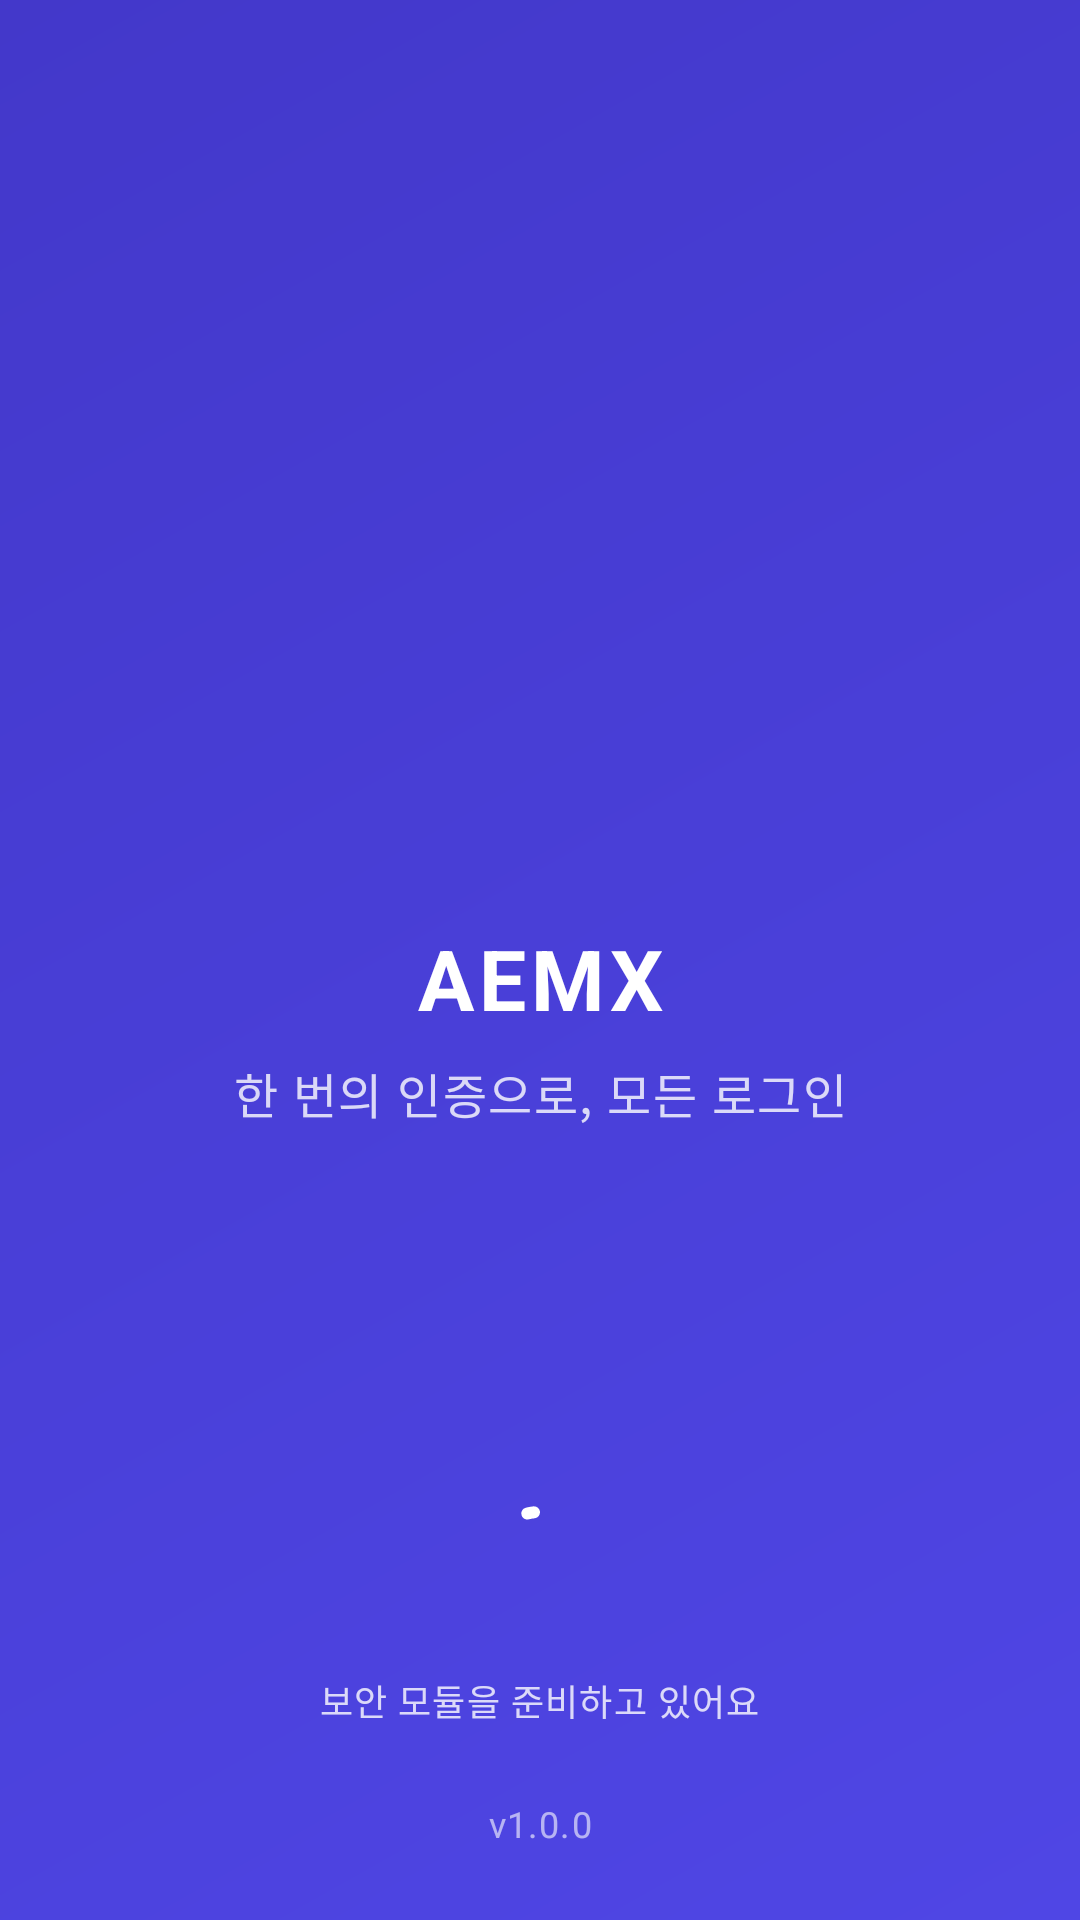

Android layout source for this screen:
<!-- AndroidManifest.xml: activity theme Theme.AEMX.Splash -->
<!-- res/layout/activity_splash.xml -->
<?xml version="1.0" encoding="utf-8"?>
<androidx.constraintlayout.widget.ConstraintLayout
    xmlns:android="http://schemas.android.com/apk/res/android"
    xmlns:app="http://schemas.android.com/apk/res-auto"
    xmlns:tools="http://schemas.android.com/tools"
    android:layout_width="match_parent"
    android:layout_height="match_parent"
    android:background="@drawable/bg_gradient_brand"
    android:paddingStart="@dimen/screen_horizontal_padding"
    android:paddingEnd="@dimen/screen_horizontal_padding"
    tools:context=".ui.splash.SplashActivity">

    
    <ImageView
        android:id="@+id/ivSplashLogo"
        android:layout_width="@dimen/icon_splash"
        android:layout_height="@dimen/icon_splash"
        android:contentDescription="@string/cd_app_logo"
        android:src="@drawable/ic_shield_24"
        app:layout_constraintBottom_toTopOf="@+id/tvSplashAppName"
        app:layout_constraintEnd_toEndOf="parent"
        app:layout_constraintStart_toStartOf="parent"
        app:layout_constraintTop_toTopOf="parent"
        app:layout_constraintVertical_bias="0.42"
        app:layout_constraintVertical_chainStyle="packed"
        app:tint="@color/white" />

    <TextView
        android:id="@+id/tvSplashAppName"
        style="@style/TextAppearance.AEMX.Display"
        android:layout_width="wrap_content"
        android:layout_height="wrap_content"
        android:layout_marginTop="@dimen/space_l"
        android:letterSpacing="0.06"
        android:text="@string/app_name"
        android:textColor="@color/white"
        app:layout_constraintBottom_toTopOf="@+id/tvSplashTagline"
        app:layout_constraintEnd_toEndOf="parent"
        app:layout_constraintStart_toStartOf="parent"
        app:layout_constraintTop_toBottomOf="@+id/ivSplashLogo" />

    <TextView
        android:id="@+id/tvSplashTagline"
        style="@style/TextAppearance.AEMX.Body"
        android:layout_width="wrap_content"
        android:layout_height="wrap_content"
        android:layout_marginTop="@dimen/space_xs"
        android:alpha="0.8"
        android:gravity="center_horizontal"
        android:text="@string/app_tagline"
        android:textColor="@color/white"
        app:layout_constraintBottom_toBottomOf="parent"
        app:layout_constraintEnd_toEndOf="parent"
        app:layout_constraintStart_toStartOf="parent"
        app:layout_constraintTop_toBottomOf="@+id/tvSplashAppName" />

    
    <LinearLayout
        android:layout_width="wrap_content"
        android:layout_height="wrap_content"
        android:gravity="center_horizontal"
        android:orientation="vertical"
        app:layout_constraintBottom_toTopOf="@+id/tvSplashVersion"
        app:layout_constraintEnd_toEndOf="parent"
        app:layout_constraintStart_toStartOf="parent"
        android:layout_marginBottom="@dimen/space_xl">

        <com.google.android.material.progressindicator.CircularProgressIndicator
            android:id="@+id/progressSplash"
            android:layout_width="wrap_content"
            android:layout_height="wrap_content"
            android:indeterminate="true"
            app:indicatorColor="@color/white"
            app:indicatorSize="@dimen/icon_l"
            app:trackCornerRadius="@dimen/space_xxs" />

        <TextView
            style="@style/TextAppearance.AEMX.Caption"
            android:layout_width="wrap_content"
            android:layout_height="wrap_content"
            android:layout_marginTop="@dimen/space_s"
            android:alpha="0.8"
            android:text="@string/splash_loading"
            android:textColor="@color/white" />

    </LinearLayout>

    
    <TextView
        android:id="@+id/tvSplashVersion"
        style="@style/TextAppearance.AEMX.Caption"
        android:layout_width="wrap_content"
        android:layout_height="wrap_content"
        android:layout_marginBottom="@dimen/space_xl"
        android:alpha="0.6"
        android:text="@string/app_version"
        android:textColor="@color/white"
        app:layout_constraintBottom_toBottomOf="parent"
        app:layout_constraintEnd_toEndOf="parent"
        app:layout_constraintStart_toStartOf="parent" />

</androidx.constraintlayout.widget.ConstraintLayout>
<!-- resources referenced by this layout -->
<resources>
  <color name="white">#FFFFFFFF</color>
  <dimen name="icon_l">40dp</dimen>
  <dimen name="icon_splash">96dp</dimen>
  <dimen name="screen_horizontal_padding">20dp</dimen>
  <dimen name="space_l">20dp</dimen>
  <dimen name="space_s">12dp</dimen>
  <dimen name="space_xl">24dp</dimen>
  <dimen name="space_xs">8dp</dimen>
  <dimen name="space_xxs">4dp</dimen>
  <string name="app_name">AEMX</string>
  <string name="app_tagline">한 번의 인증으로, 모든 로그인</string>
  <string name="app_version">v1.0.0</string>
  <string name="cd_app_logo">앱 로고</string>
  <string name="splash_loading">보안 모듈을 준비하고 있어요</string>
  <style name="TextAppearance.AEMX.Body" parent="TextAppearance.Material3.BodyLarge">
          <item name="android:textSize">@dimen/text_body_l</item>
          <item name="android:textStyle">normal</item>
          <item name="android:textColor">@color/color_text_primary</item>
      </style>
  <style name="TextAppearance.AEMX.Caption" parent="TextAppearance.Material3.BodySmall">
          <item name="android:textSize">@dimen/text_caption</item>
          <item name="android:textStyle">normal</item>
          <item name="android:textColor">@color/color_text_tertiary</item>
      </style>
  <style name="TextAppearance.AEMX.Display" parent="TextAppearance.Material3.HeadlineMedium">
          <item name="android:textSize">@dimen/text_display</item>
          <item name="android:textStyle">bold</item>
          <item name="android:textColor">@color/color_text_primary</item>
      </style>
  <style name="Theme.AEMX.Splash" parent="Theme.AEMX">
          <item name="android:statusBarColor">@color/brand_600</item>
          <item name="android:navigationBarColor">@color/brand_600</item>
          <item name="android:windowLightStatusBar">false</item>
          <item name="android:windowBackground">@drawable/bg_gradient_brand</item>
      </style>
  <color name="brand_500">#FF4F46E5</color>
  <color name="brand_600">#FF4338CA</color>
  <dimen name="text_body_l">16sp</dimen>
  <color name="color_text_primary">@color/gray_900</color>
  <dimen name="text_caption">12sp</dimen>
  <color name="color_text_tertiary">@color/gray_400</color>
  <dimen name="text_display">28sp</dimen>
  <color name="gray_900">#FF111827</color>
  <color name="gray_400">#FF9CA3AF</color>
  <color name="color_primary">@color/brand_500</color>
  <color name="color_on_primary">@color/white</color>
  <color name="color_primary_container">@color/brand_50</color>
  <color name="color_on_primary_container">@color/brand_700</color>
  <color name="color_secondary">@color/teal_500</color>
  <color name="color_on_secondary">@color/white</color>
  <color name="color_background">@color/gray_50</color>
  <color name="color_surface">@color/white</color>
  <color name="color_surface_variant">@color/gray_100</color>
  <color name="color_text_secondary">@color/gray_500</color>
  <color name="color_danger">@color/red_500</color>
  <color name="color_stroke">@color/gray_200</color>
  <color name="color_danger_bg">@color/red_50</color>
  <color name="color_divider">@color/gray_200</color>
  <style name="Widget.AEMX.Chip" parent="Widget.Material3.Chip.Filter">
          <item name="android:textSize">@dimen/text_body</item>
      </style>
  <color name="brand_50">#FFEEF2FF</color>
  <color name="brand_700">#FF3730A3</color>
  <color name="teal_500">#FF06B6D4</color>
  <color name="gray_50">#FFF7F8FA</color>
  <color name="gray_100">#FFF3F4F6</color>
  <color name="gray_500">#FF6B7280</color>
  <color name="red_500">#FFDC2626</color>
  <color name="gray_200">#FFE5E7EB</color>
  <color name="red_50">#FFFEE2E2</color>
  <dimen name="button_height">52dp</dimen>
  <dimen name="elevation_none">0dp</dimen>
  <dimen name="radius_s">10dp</dimen>
  <dimen name="stroke_width">1dp</dimen>
  <dimen name="radius_m">16dp</dimen>
  <dimen name="text_body">14sp</dimen>
</resources>
